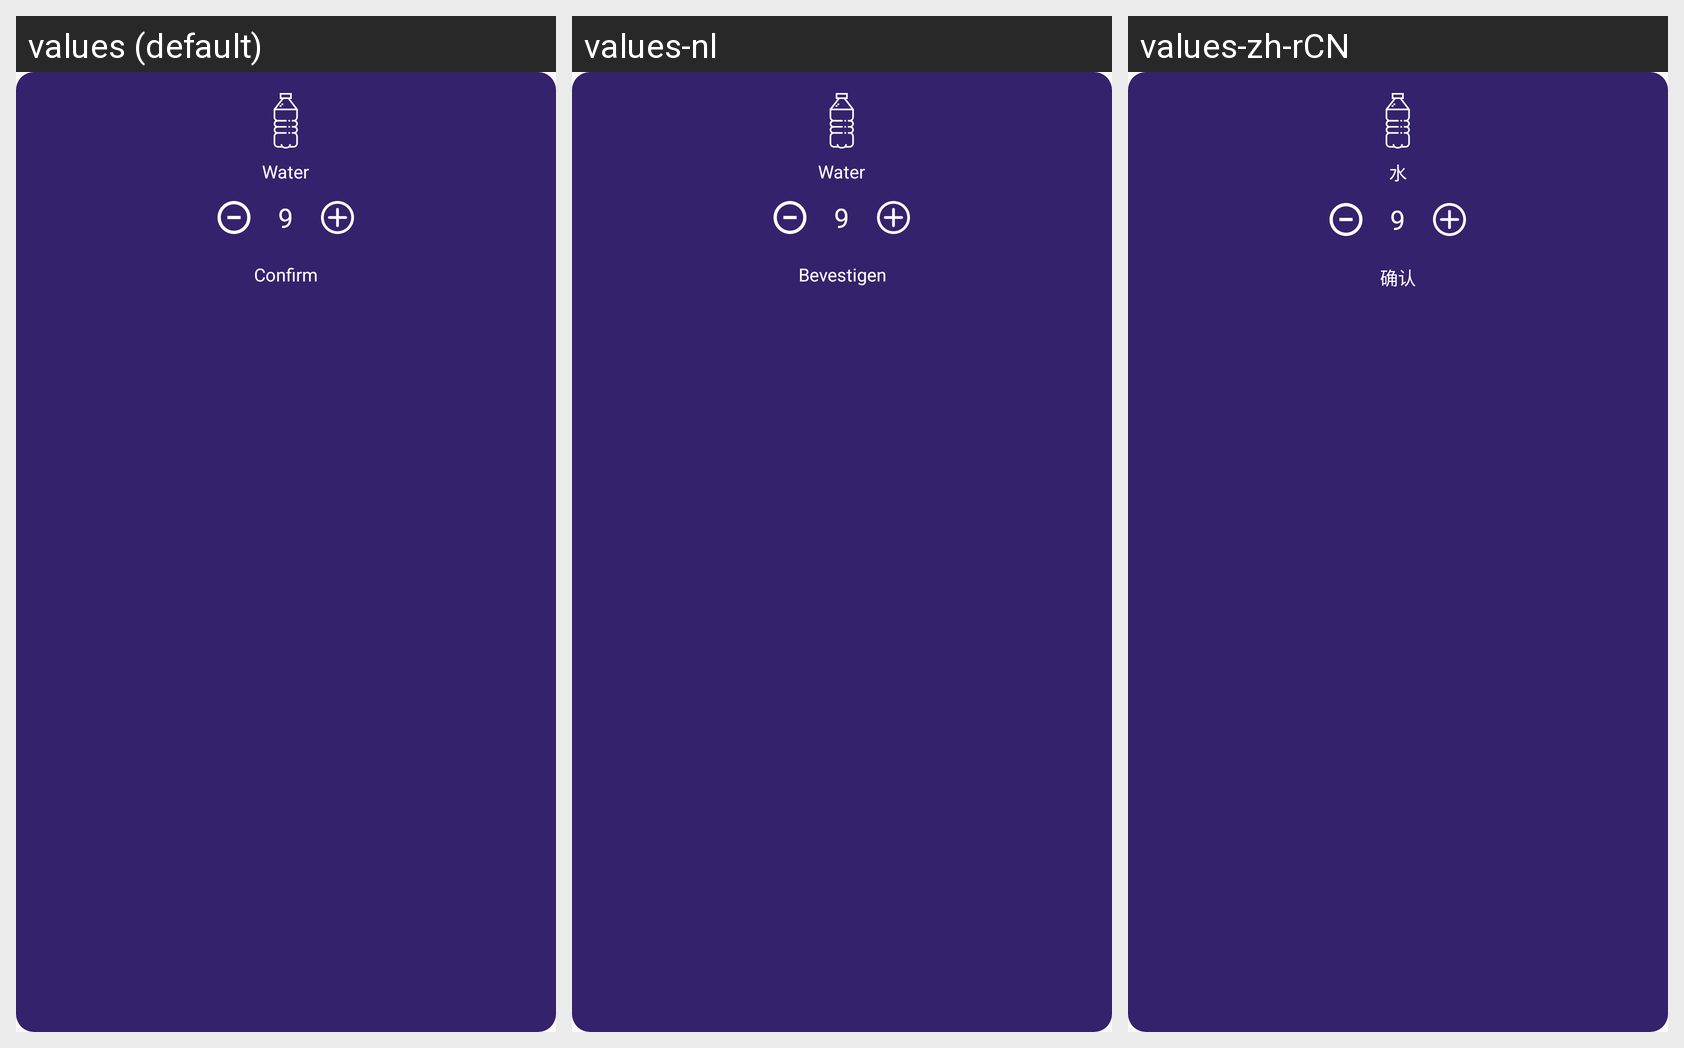

Strings drawn on this Android screen and how each of the app's shown locales translates them:
Android screen res/layout/layout_amadeus_services_water.xml rendered under 3 locales, left to right: values (default), values-nl, values-zh-rCN. Device: Nexus 5 (rendered at 1080×1920; each locale shown at half size, 540×960, under a caption strip naming it); theme AppTheme.
Other locales in the repository, not shown: values-ar-rSA, values-fr, values-zh.
Strings drawn on this screen, with the default value and each locale's value (text and hints the layout hard-codes, and strings that could not be matched under every locale, appear in the picture but are not listed):

water
  values: Water
  values-nl: Water
  values-zh-rCN: 水  [from values-zh]

confirm
  values: Confirm
  values-nl: Bevestigen
  values-zh-rCN: 确认  [from values-zh]
